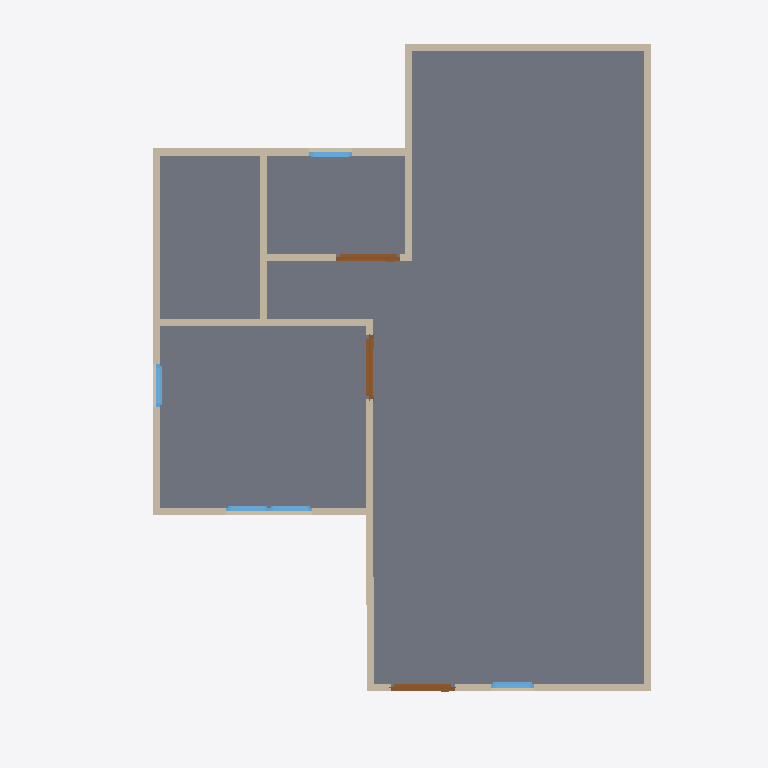
Plan cut of the same IFC building model at storey 'GF' (level 0.00 m, cut at 1.40 m), seen from above with north up, elements coloured by IFC class: 13 walls (beige), 5 windows (light blue), 3 doors (brown), 1 slab (grey). Cut surfaces are drawn darker.
Extent 10.0 m × 10.0 m × 7.1 m (x, y, z). Storeys (3): GF at 0.00 m; 2F at 3.00 m; Roof at 6.00 m. Elements (50): 27 IfcWall, 12 IfcWindow, 8 IfcDoor, 2 IfcSlab, 1 IfcRoof.

HEADER;
FILE_DESCRIPTION(('ViewDefinition[DesignTransferView]'),'2;1');
FILE_NAME('s03-activity.ifc','2025-09-02T13:17:34+08:00',(''),(''),'IfcOpenShell 0.8.3-post1','Bonsai 0.8.3-post1','');
FILE_SCHEMA(('IFC4'));
ENDSEC;
DATA;
#1=IFCPROJECT('2do6JKlBn5rAql$SYuBX2p',$,'My Project',$,$,$,$,(#14,#26),#9);
#31=IFCSITE('18FFEFAJXAxgqD7A3oOWQV',$,'My Site',$,$,#54,$,$,$,$,$,$,$,$);
#37=IFCBUILDING('0SpcR7_P13X8$oXn3biEbB',$,'My Building',$,$,#60,$,$,$,$,$,$);
#43=IFCBUILDINGSTOREY('0e1tQeDzXBpRi9A2dMQoml',$,'2F',$,$,#6157,$,$,$,$);
#67=IFCBUILDINGSTOREY('3n7mFoHQXFw8eFMZLPnMm5',$,'GF',$,$,#83,$,$,$,$);
#6131=IFCBUILDINGSTOREY('3o4KTI4Cz3lAeelDrAx4MK',$,'Roof',$,$,#6152,$,$,$,$);
#1040=IFCSLAB('33P6g$BR13xu7CHU0dYTrV',$,'Slab',$,$,#1048,#1055,$,$);
#131=IFCWALL('1Z7CO_BFL4EOigibcG_9py',$,'Wall',$,$,#142,#137,$,$);
#231=IFCWALL('0nCIJMeOvDhgRYkhEGzYxG',$,'Wall',$,$,#506,#237,$,$);
#206=IFCWALL('3U2zeCjvP7ifkUeUPuGUxt',$,'Wall',$,$,#217,#212,$,$);
#156=IFCWALL('2Bd2bgOFDCcx$ea_STb1OR',$,'Wall',$,$,#415,#162,$,$);
#609=IFCWALL('0Iln20Shv5DQHF68OsIKuu',$,'Wall',$,$,#620,#615,$,$);
#91=IFCWALL('0oUq6lmw5FxwaG1eSqlNzO',$,'Wall',$,$,#104,#99,$,$);
#281=IFCWALL('1n8WXNIln23fxjDXMV1gax',$,'Wall',$,$,#570,#287,$,$);
#256=IFCWALL('2nU8RgM$H7wOvqjZze$Sdc',$,'Wall',$,$,#538,#262,$,$);
#687=IFCWALL('3xxSUJK7bF58ekAlFjJxOI',$,'Wall',$,$,#698,#693,$,$);
#584=IFCWALL('29$avxCRPF19D8FC2RU71p',$,'Wall',$,$,#595,#590,$,$);
#181=IFCWALL('3YlkGLuuXDD8SVa4EYFs2x',$,'Wall',$,$,#447,#187,$,$);
#956=IFCWALL('2GckjIQPDDkeiaimMCPqXq',$,'Wall',$,$,#1701,#962,$,$);
#931=IFCWALL('0JqFQsFRr0XPVtkcWfjBxj',$,'Wall',$,$,#1466,#937,$,$);
#1390=IFCDOOR('0iTWbQdev4RB6unOf5zD9l',$,'Door',$,$,#1438,#1398,$,2.0,0.899999976158142,$,$,$);
#1341=IFCDOOR('3we72zdIb3u8TkMCsrAYiH',$,'Door',$,$,#1389,#1349,$,2.0,0.899999976158142,$,$,$);
#1439=IFCDOOR('3Qq6n04rr5Y9Pw8Is5rfLZ',$,'Door',$,$,#1492,#1447,$,2.0,0.899999976158142,$,$,$);
#1702=IFCWINDOW('1apEl5e859lgp$4jihky82',$,'Window',$,$,#1767,#1712,$,0.899999976158142,0.600000023841858,$,$,$);
#1937=IFCWINDOW('3nyibxFxf76920IcLDZp3t',$,'Window',$,$,#2002,#1947,$,0.899999976158142,0.600000023841858,$,$,$);
#2084=IFCWINDOW('0T0pyy4PL1NhGbVQAkiLNV',$,'Window',$,$,#2149,#2094,$,0.899999976158142,0.600000023841858,$,$,$);
#1768=IFCWINDOW('1cT8tc_jX3nO1PuAUmQ4TL',$,'Window',$,$,#1819,#1778,$,$,$,$,$,$);
#1820=IFCWINDOW('0vvlWdttb4AxP39GfKhJY$',$,'Window',$,$,#1855,#1829,$,$,$,$,$,$);
ENDSEC;